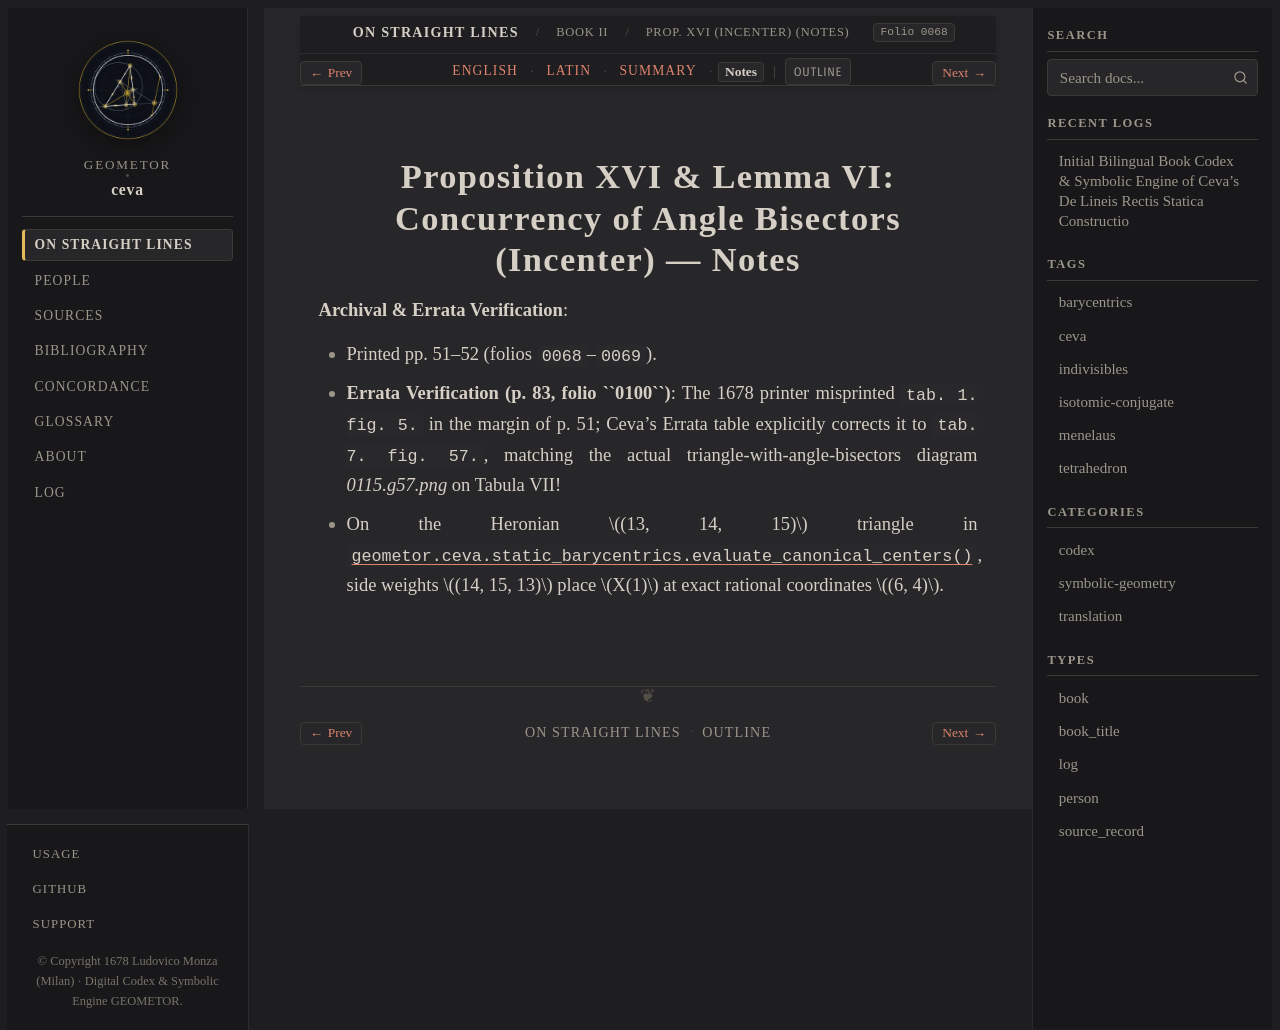

repository: geometor/ceva · page: de_lineis_rectis/liber_secundus/prop_16/notes.html · generator: sphinx

:layout: book
:order: 17
:canonical_id: liber_secundus_prop_16
:breadcrumb_title: Prop. XVI (Incenter) (Notes)
:folio: 0068
:tracks: English: index | Latin: la | Summary: summary | Notes: notes

.. _liber-secundus-prop-16-notes:

Proposition XVI & Lemma VI: Concurrency of Angle Bisectors (Incenter) — Notes
=============================================================================

.. folio:: 0068
   :page: p. 51

**Archival & Errata Verification**:

* Printed pp. 51–52 (folios ``0068``–``0069``).
* **Errata Verification (p. 83, folio ``0100``)**: The 1678 printer misprinted ``tab. 1. fig. 5.`` in the margin of p. 51; Ceva's Errata table explicitly corrects it to ``tab. 7. fig. 57.``, matching the actual triangle-with-angle-bisectors diagram `0115.g57.png` on Tabula VII!
* On the Heronian :math:`(13, 14, 15)` triangle in :func:`geometor.ceva.static_barycentrics.evaluate_canonical_centers`, side weights :math:`(14, 15, 13)` place :math:`X(1)` at exact rational coordinates :math:`(6, 4)`.
